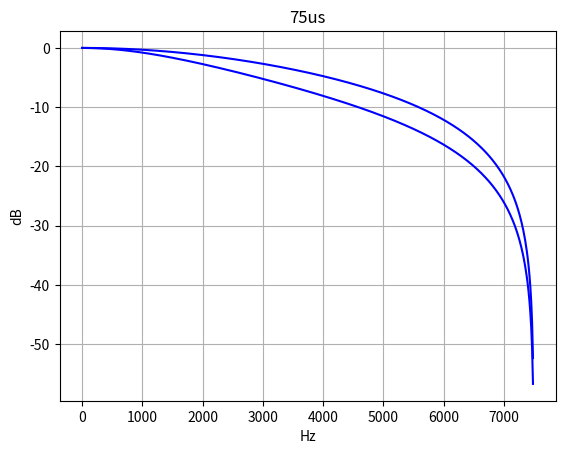

This chart was generated by the following Python code:
import math

import numpy as np
from scipy import signal
import matplotlib.pyplot as plt


FS = 480000 // 32


def to_fixed(arr):
    return list(map(lambda x: round(x * 32768), arr))


def standard_deemph(tau=50e-6, fs=FS):
    w_c = 1.0 / tau

    w_ca = 2.0 * fs * math.tan(w_c / (2.0 * fs))

    k = -w_ca / (2.0 * fs)
    z1 = -1.0
    p1 = (1.0 + k) / (1.0 - k)
    b0 = -k / (1.0 - k)

    btaps = [b0 * 1.0, b0 * -z1]
    ataps = [1.0, -p1]

    return btaps, ataps


def print_fixed(b, a):
    b, a = to_fixed(b), to_fixed(a)
    print(f"De-emphasis 50us: bs={b}, as={a}")


def plot_mag(title, b, a):
    w, h = signal.freqz(b, a, fs=FS)
    plt.plot(w, 20 * np.log10(abs(h)), "b")
    plt.grid(True)
    plt.xlabel("Hz")
    plt.ylabel("dB")
    plt.title(title)
    plt.show()


b, a = standard_deemph()
print_fixed(b, a)
plot_mag("50us", b, a)

b, a = standard_deemph(75e-6)
print_fixed(b, a)
plot_mag("75us", b, a)
